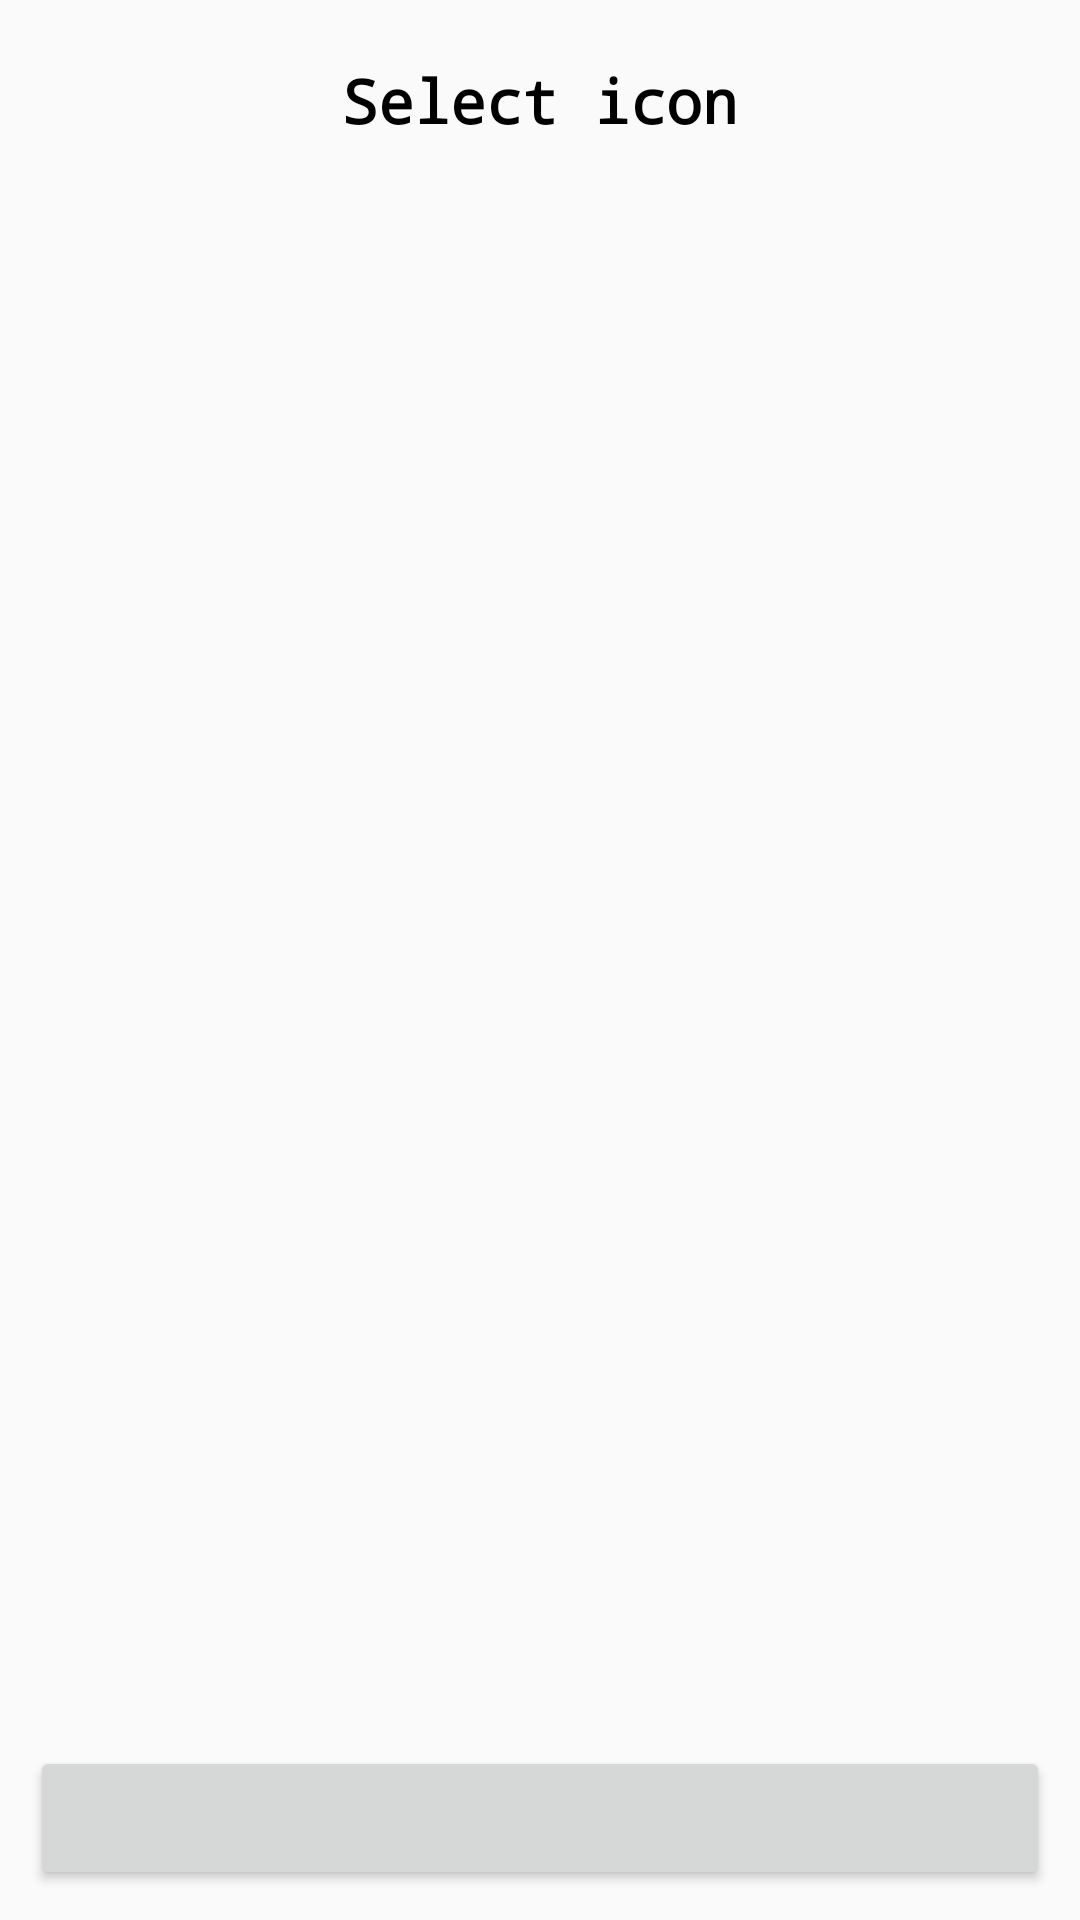

The Android layout XML behind this screen, and the referenced resources:
<!-- AndroidManifest.xml: application theme AppTheme -->
<!-- res/layout/dialog_layout.xml -->
<?xml version="1.0" encoding="utf-8"?>
<LinearLayout
    xmlns:android="http://schemas.android.com/apk/res/android"
    xmlns:app="http://schemas.android.com/apk/res-auto"
    android:orientation="vertical"
    android:layout_width="wrap_content"
    android:layout_height="wrap_content">

    <TextView
        android:id="@+id/tv_dialog_title"
        android:layout_width="wrap_content"
        android:layout_height="wrap_content"
        android:text="@string/icon_dialog"
        android:textStyle="bold"
        android:textSize="20dp"
        android:textColor="@color/colorBlack"
        android:layout_margin="20dp"

        android:gravity="center"
        android:layout_gravity="center"

        />

    <androidx.recyclerview.widget.RecyclerView
        android:id="@+id/rv_dialog"
        android:layout_width="wrap_content"
        android:layout_height="0dp"
        android:layout_weight="9"

        >


    </androidx.recyclerview.widget.RecyclerView>

    <LinearLayout
        android:layout_width="match_parent"
        android:layout_height="wrap_content"
        android:orientation="horizontal"

        >

        <Button
            android:id="@+id/btn_dialog_cancel"
            android:layout_width="match_parent"
            android:layout_height="wrap_content"

            android:layout_margin="10dp"

            />

    </LinearLayout>


</LinearLayout>
<!-- resources referenced by this layout -->
<resources>
  <color name="colorBlack">#000000</color>
  <string name="icon_dialog">Select icon</string>
  <style name="AppTheme" parent="Theme.AppCompat.Light.DarkActionBar">
          
          <item name="android:typeface">monospace</item>
          <item name="colorPrimary">@color/colorPrimary</item>
          <item name="colorPrimaryDark">@color/colorPrimaryDark</item>
          <item name="colorAccent">@color/colorWhite</item>
          <item name="windowActionBar">false</item>
          <item name="windowNoTitle">true</item>
      </style>
  <color name="colorPrimary">#008577</color>
  <color name="colorPrimaryDark">#00574B</color>
  <color name="colorWhite">#FFFFFF</color>
</resources>
